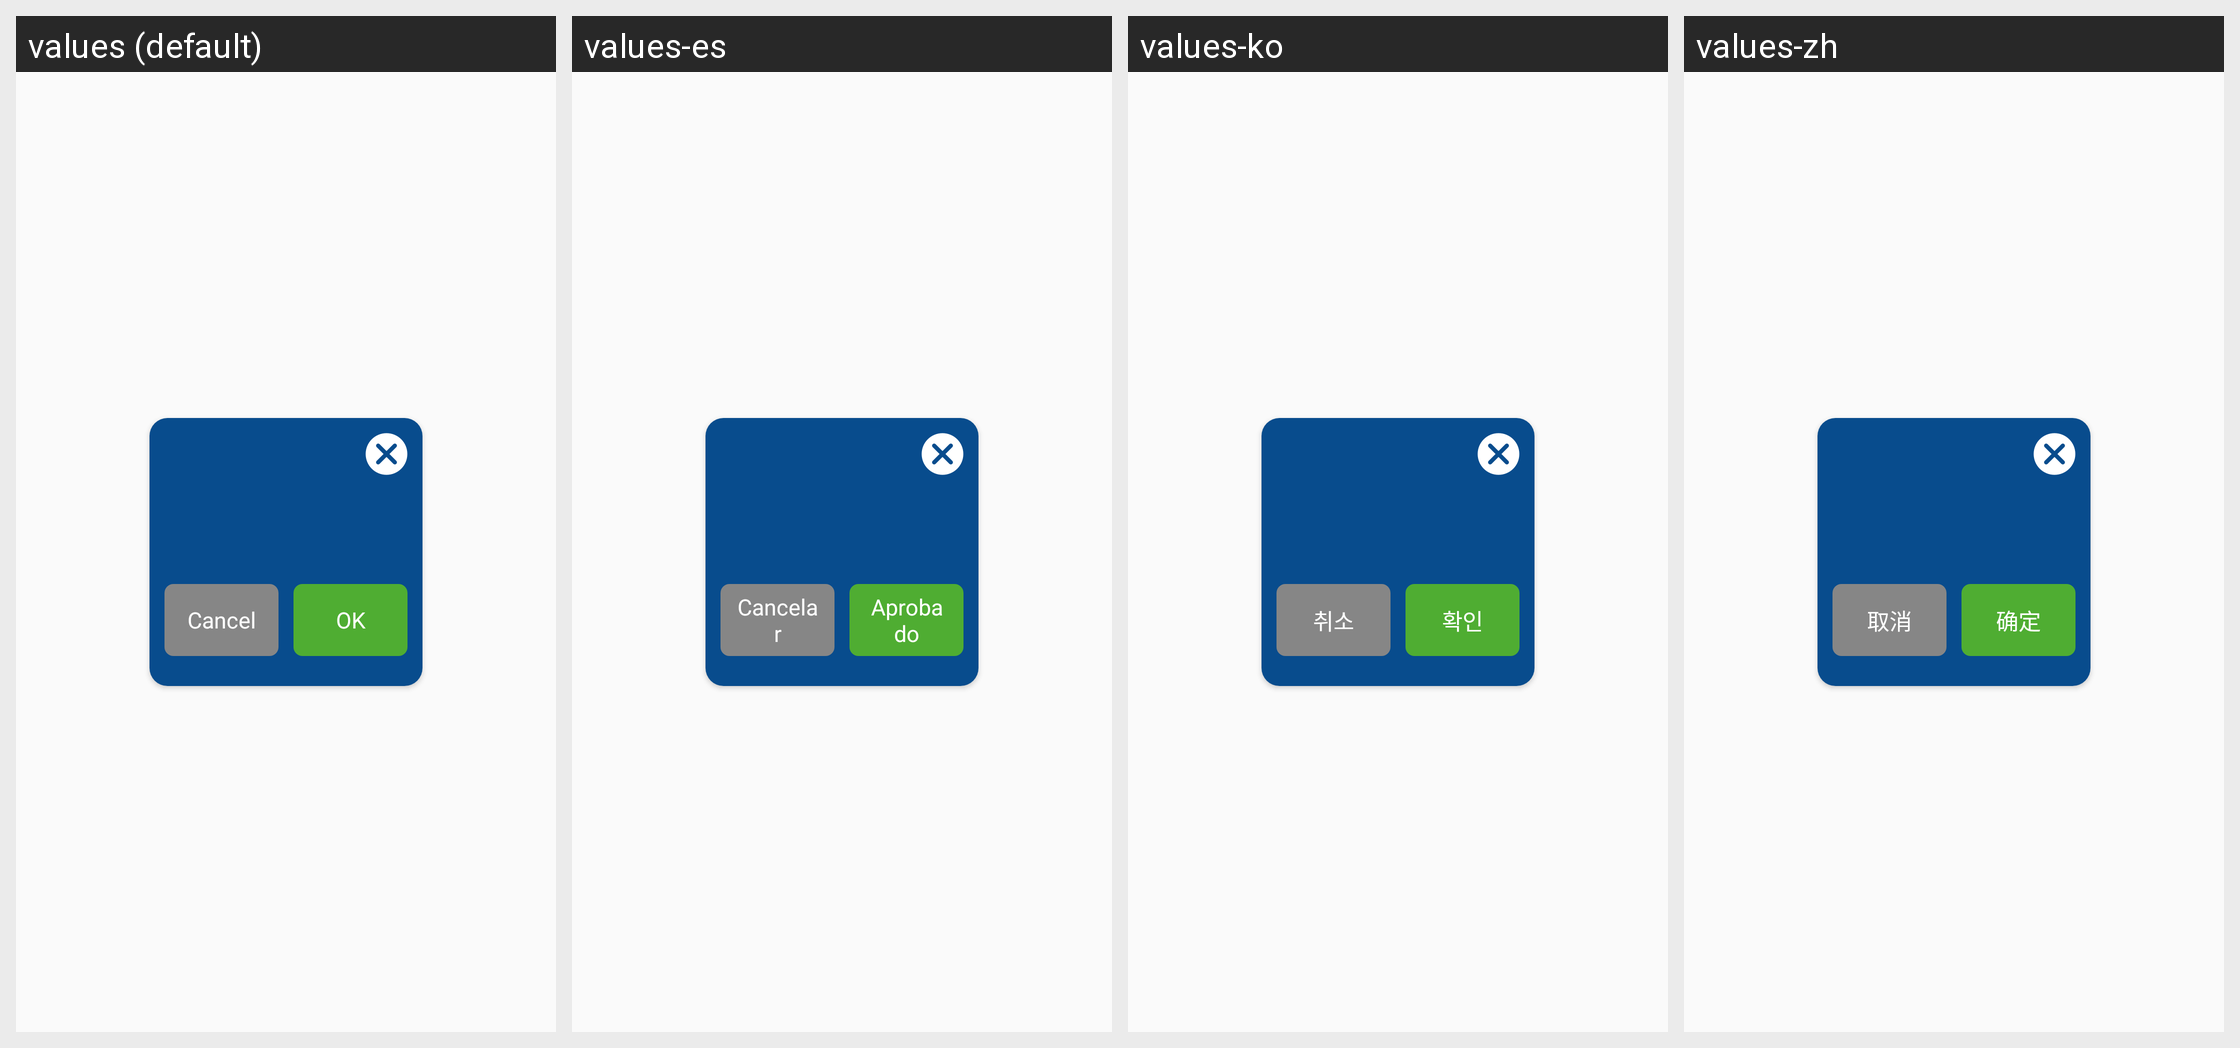

For this localized Android screen grid, give each drawn string resource with its value in every locale shown.
Android screen res/layout/dialog_custom_popup_indoor_navigation.xml rendered under 4 locales, left to right: values (default), values-es, values-ko, values-zh. Device: Nexus 5 (rendered at 1080×1920; each locale shown at half size, 540×960, under a caption strip naming it); theme AppTheme.
Other locales in the repository, not shown: values-ru, values-tl, values-vi.
Strings drawn on this screen, with the default value and each locale's value (text and hints the layout hard-codes, and strings that could not be matched under every locale, appear in the picture but are not listed):

cancel
  values: Cancel
  values-es: Cancelar
  values-ko: 취소
  values-zh: 取消

ok
  values: OK
  values-es: Aprobado
  values-ko: 확인
  values-zh: 确定
